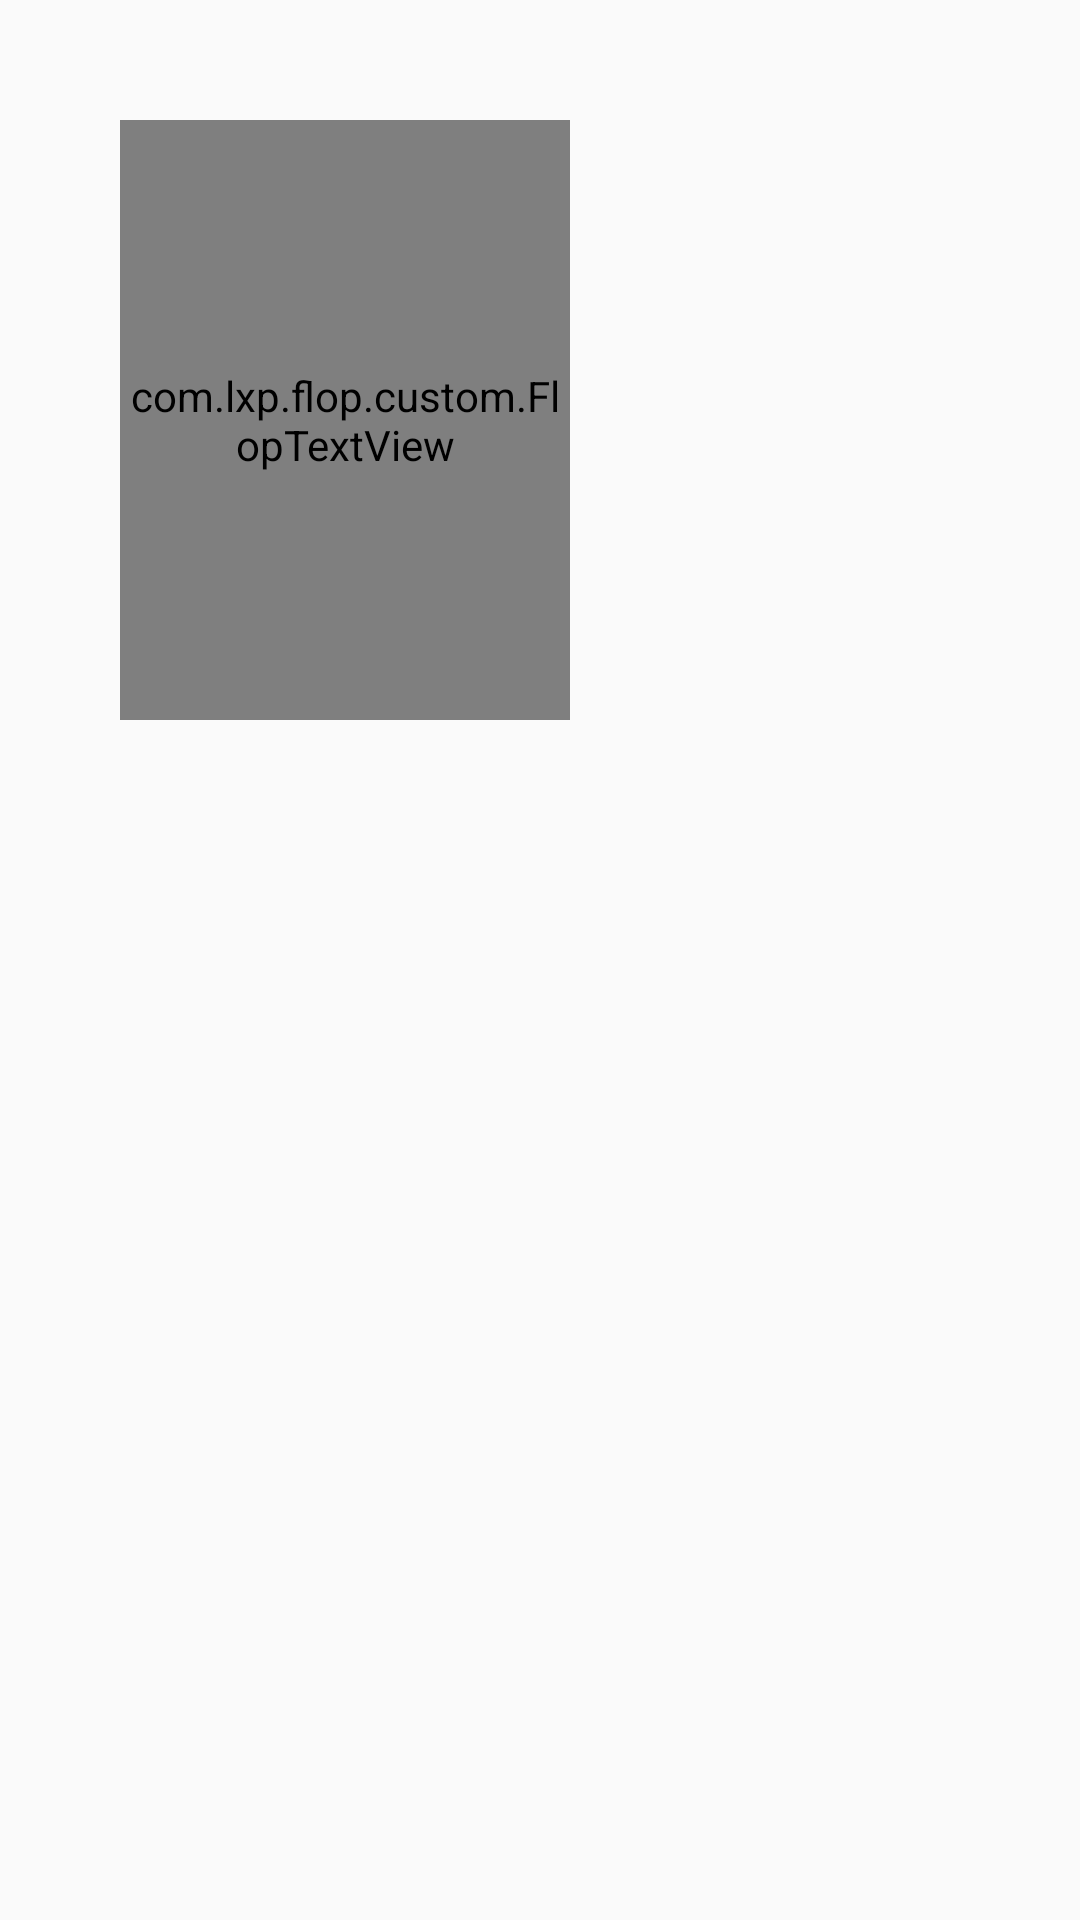

Layout XML and referenced resources for this Android screen:
<!-- AndroidManifest.xml: application theme AppTheme.NoActionBar -->
<!-- res/layout/act_flop.xml -->
<?xml version="1.0" encoding="utf-8"?>
<LinearLayout
    xmlns:android="http://schemas.android.com/apk/res/android"
    xmlns:app="http://schemas.android.com/apk/res-auto"
    android:layout_width="match_parent"
    android:layout_height="match_parent"
    android:orientation="vertical">


    <com.lxp.flop.custom.FlopTextView
        android:id="@+id/flopTextView"
        android:layout_width="150dp"
        android:layout_height="200dp"
        android:layout_margin="40dp"
        app:flopIsCustom="-1"

        >


    </com.lxp.flop.custom.FlopTextView>
   

   


    <RelativeLayout
        android:id="@+id/flopImgRotateView01"
        android:layout_width="150dp"
        android:layout_height="200dp"
        android:layout_margin="20dp">
        <RelativeLayout
            android:id="@+id/flopImgRotate01"
            android:layout_width="match_parent"
            android:layout_height="match_parent"
            android:background="@mipmap/flop_01"
            />
        <RelativeLayout
            android:id="@+id/flopImgRotate02"
            android:layout_width="match_parent"
            android:layout_height="match_parent"
            android:background="@mipmap/flop_01"
            />

    </RelativeLayout>
</LinearLayout>
<!-- resources referenced by this layout -->
<resources>
  <style name="AppTheme.NoActionBar" parent="AppTheme">
          <item name="windowActionBar">false</item>
          <item name="windowNoTitle">true</item>
      </style>
  <style name="AppTheme" parent="Theme.AppCompat.Light.DarkActionBar">
          
          <item name="colorPrimary">@color/colorPrimary</item>
          <item name="colorPrimaryDark">@color/colorPrimaryDark</item>
          <item name="colorAccent">@color/colorAccent</item>
      </style>
  <!-- not gathered from this repository: default colours our renderer supplied (Android Studio template values) -->
  <color name="colorPrimary">#FF6200EE</color>
  <color name="colorPrimaryDark">#FF3700B3</color>
  <color name="colorAccent">#FF03DAC5</color>
</resources>
